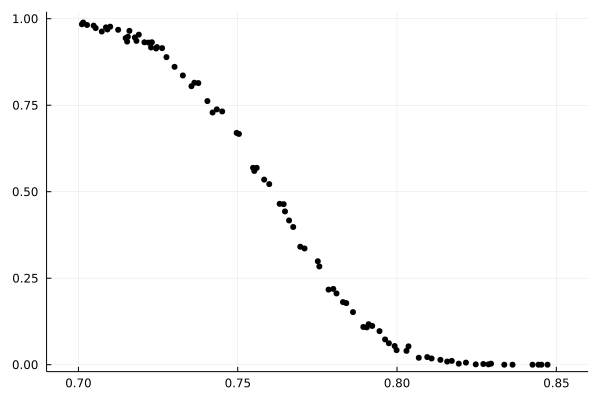

The data file committed next to this chart (first rows):
0.8472427551376492	0.0
0.8453	0.0
0.8444	0.0
0.8425	0.0
0.8363	0.0
0.8337	0.0
0.8295	0.003
0.8287	0.001
0.8271	0.002
0.8247	0.001
0.8216	0.006
0.8194	0.003
0.8172	0.011
0.8157	0.009
0.8136	0.014
0.8108	0.018
0.8095	0.022
0.8068	0.02
0.8036	0.053
0.803	0.04
0.7999	0.042
0.7992	0.054
0.7974	0.062
0.7963	0.073
0.7945	0.097
0.7922	0.112
0.7911	0.117
0.7905	0.108
0.7894	0.109
0.7862	0.152
0.7841	0.178
0.783	0.181
0.781	0.206
0.78	0.219
0.7785	0.217
0.7756	0.284
0.7751	0.299
0.771	0.336
0.7696	0.341
0.7674	0.398
0.7661	0.417
0.7648	0.443
0.7644	0.464
0.7632	0.465
0.7599	0.522
0.7583	0.535
0.756	0.569
0.7552	0.56
0.7548	0.569
0.7504	0.667
0.7497	0.67
0.7451	0.732
0.7434	0.738
0.7421	0.729
0.7405	0.762
0.7376	0.814
0.7364	0.815
0.7355	0.805
0.7328	0.836
0.7302	0.861
0.7276	0.889
... 24 more rows
